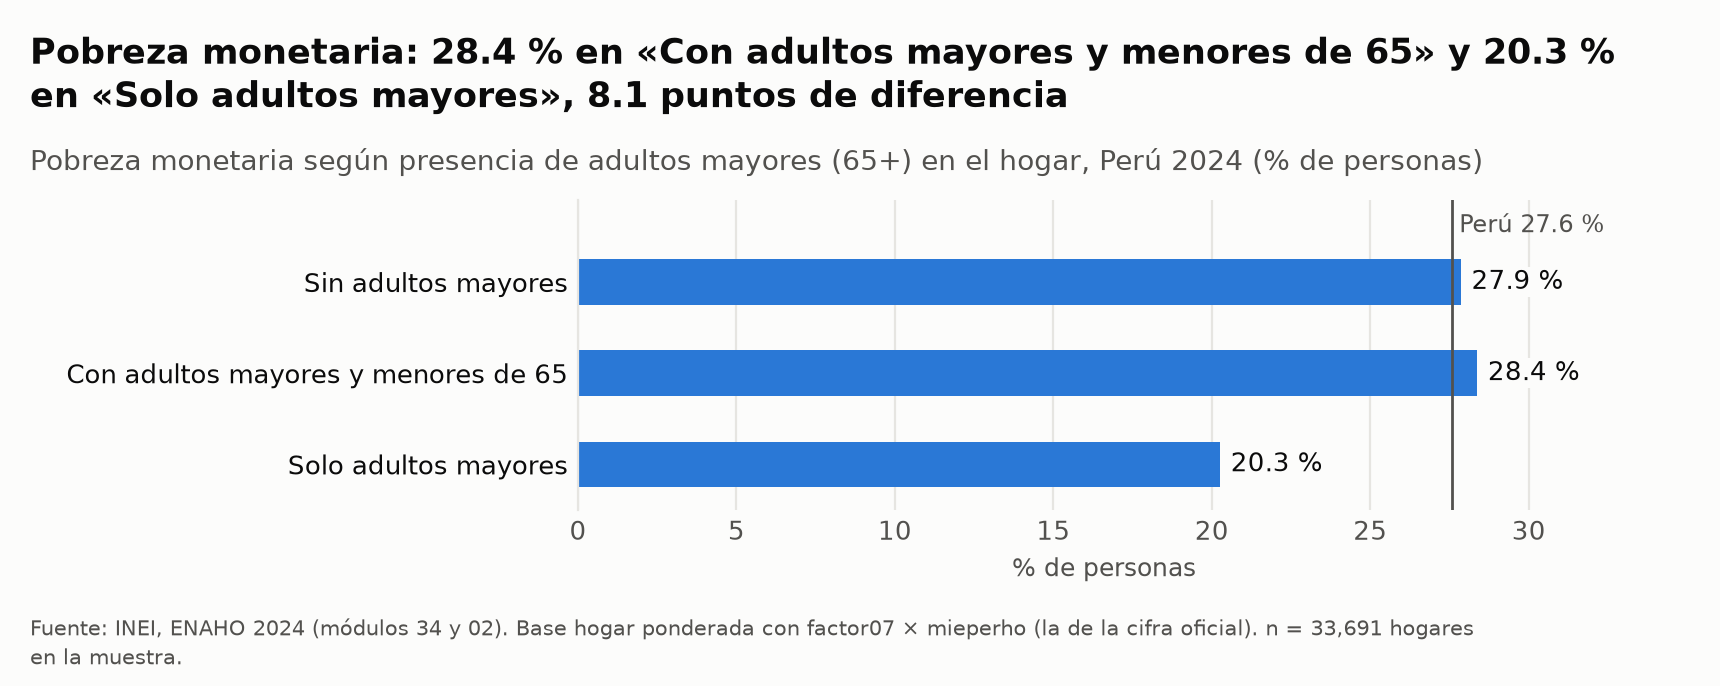

The file beside this chart, header and first rows:
tipo, valor, n_muestral
Sin adultos mayores, 27.85, 23292
Con adultos mayores y menores de 65, 28.37, 5930
Solo adultos mayores, 20.26, 4469
